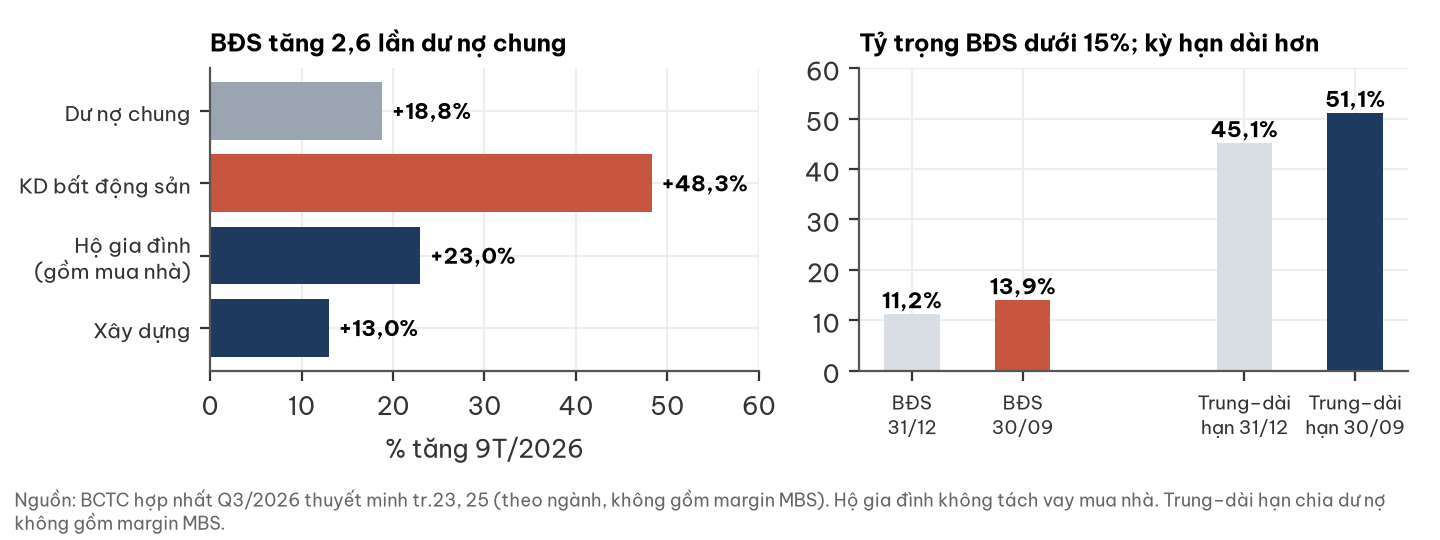

Data behind this chart, as committed beside it:
chi_tieu, tang_9T_pct
Dư nợ chung, 18.8
KD bất động sản, 48.3
Hộ gia đình?(gồm mua nhà), 23.0
Xây dựng, 13.0
